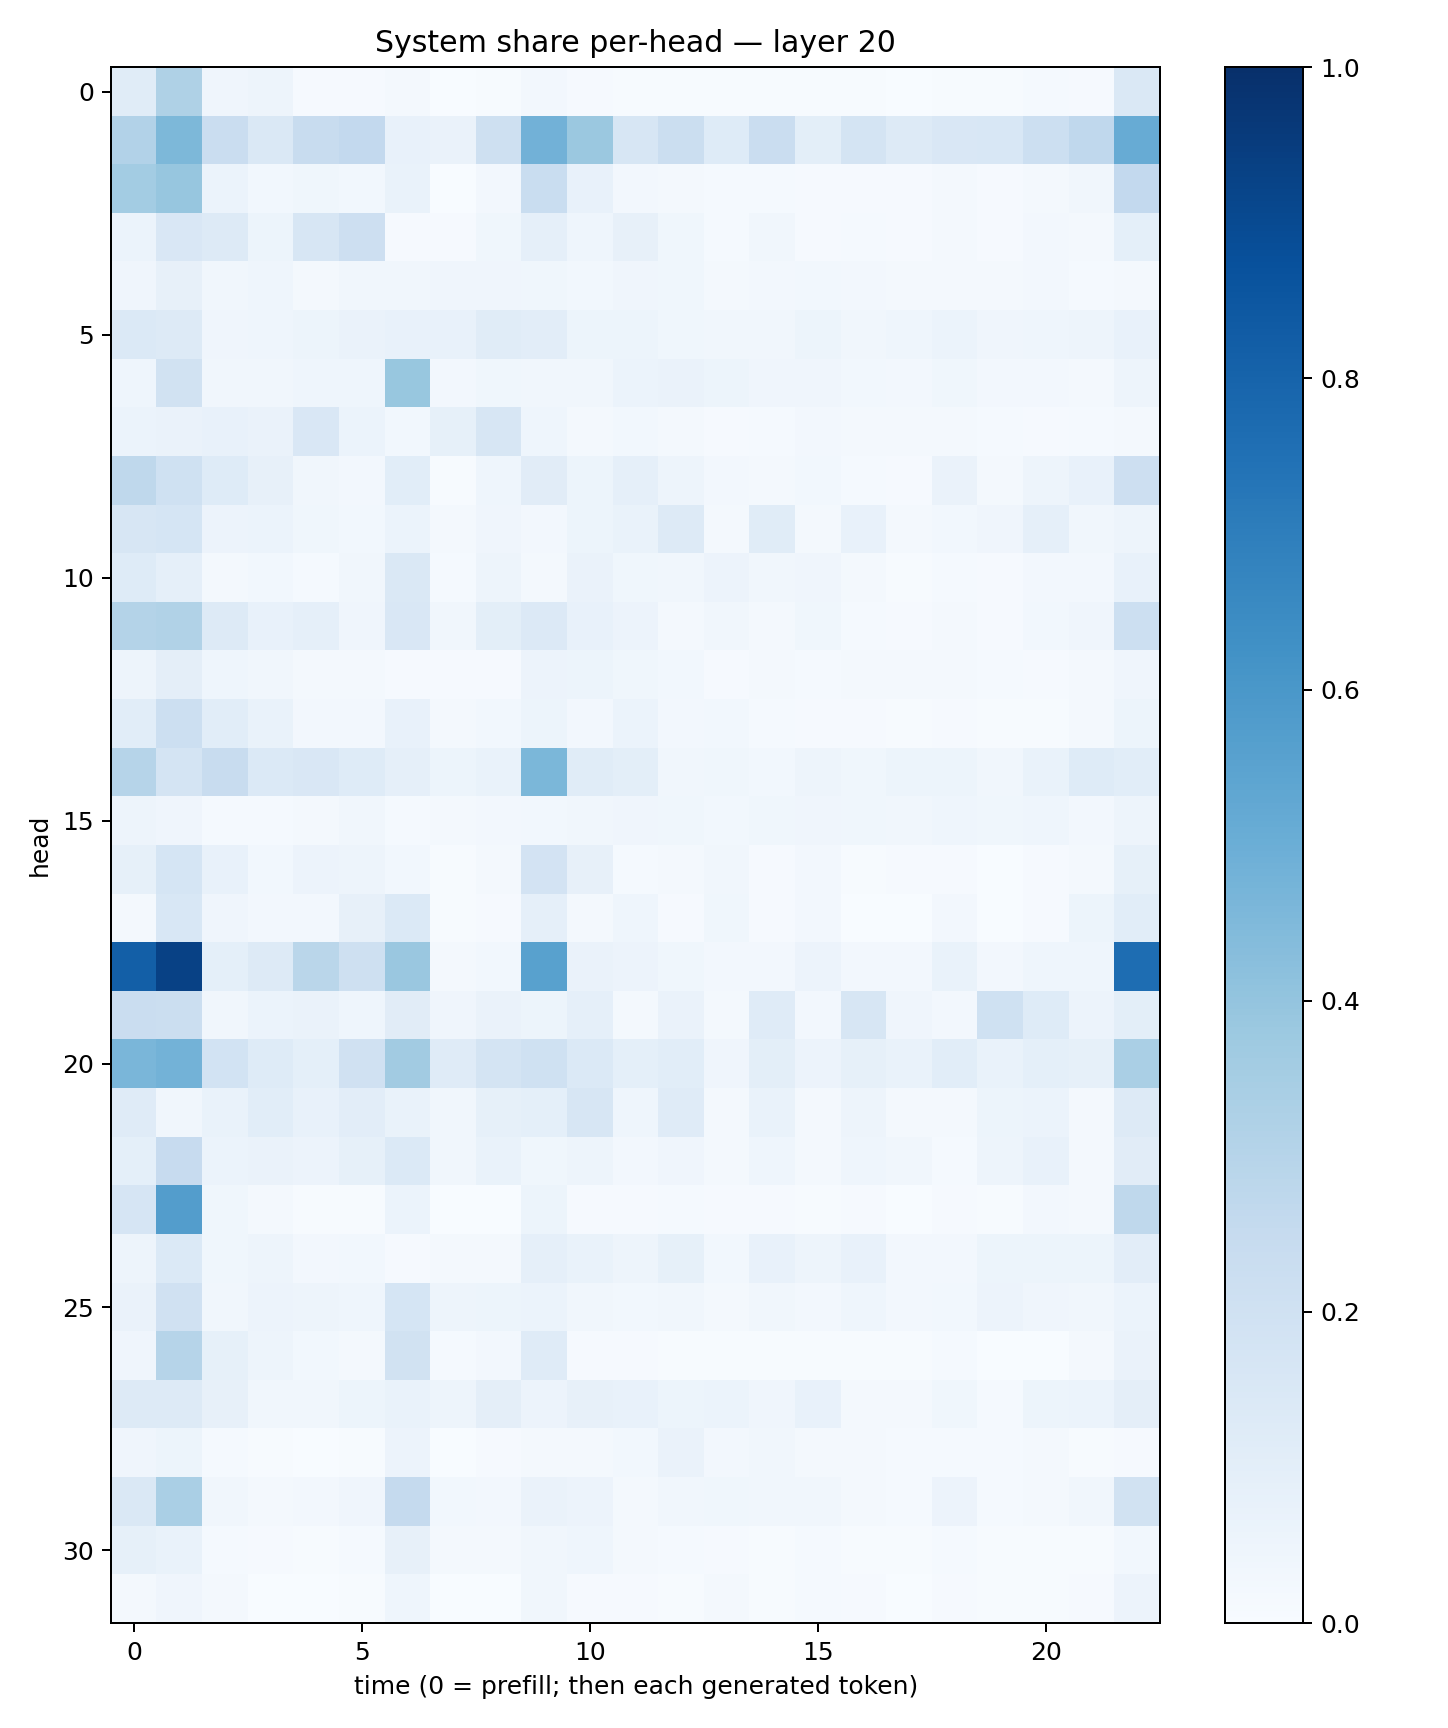

Values plotted in this chart, from the file beside it:
0.11531247, 0.32292998, 0.042532045, 0.04808945, 0.007977475, 0.009368403, 0.015680317, 0.002947595, 0.0065912213, 0.025004033, 0.009491527, 0.006086138, 0.006157142, 0.003930931, 0.004039626, 0.0048414296, 0.004940988, 0.00374233, 0.006659339, 0.005115771, 0.012639224, 0.009670906, 0.1422001
0.3104, 0.4561, 0.228, 0.1419, 0.2406, 0.2586, 0.07561, 0.06554, 0.2042, 0.4806, 0.382, 0.16, 0.2223, 0.1233, 0.2304, 0.101, 0.1743, 0.1282, 0.1489, 0.1562, 0.2184, 0.268, 0.5105
0.3569, 0.3934, 0.05891, 0.02964, 0.03599, 0.03124, 0.06742, 0.003066, 0.0268, 0.2338, 0.07218, 0.0242, 0.01586, 0.01216, 0.01322, 0.008318, 0.01042, 0.009778, 0.01905, 0.008752, 0.0163, 0.03338, 0.2611
0.0612, 0.1506, 0.1282, 0.05301, 0.1583, 0.2139, 0.009126, 0.01072, 0.03848, 0.08716, 0.0434, 0.08168, 0.03893, 0.01418, 0.03406, 0.01158, 0.01244, 0.01134, 0.01653, 0.00985, 0.02663, 0.01653, 0.09065
0.04168, 0.07941, 0.03428, 0.0449, 0.02268, 0.03242, 0.03294, 0.03917, 0.04005, 0.03644, 0.02993, 0.0393, 0.03561, 0.01865, 0.02662, 0.02884, 0.02626, 0.02147, 0.02205, 0.01792, 0.02397, 0.0138, 0.01746
0.1397, 0.131, 0.04068, 0.04564, 0.05258, 0.06401, 0.07333, 0.0747, 0.1157, 0.105, 0.05201, 0.05179, 0.03619, 0.03437, 0.03409, 0.05332, 0.03306, 0.04394, 0.06017, 0.0391, 0.04389, 0.04756, 0.07548
0.04624, 0.1882, 0.03271, 0.03225, 0.04313, 0.04297, 0.3878, 0.02583, 0.0357, 0.03178, 0.0315, 0.06019, 0.06401, 0.05303, 0.04027, 0.0392, 0.02948, 0.02531, 0.03674, 0.0252, 0.02431, 0.01979, 0.04745
0.06156, 0.06451, 0.07193, 0.06513, 0.1496, 0.05957, 0.0301, 0.08557, 0.1589, 0.04524, 0.01903, 0.03075, 0.01949, 0.009907, 0.01258, 0.02647, 0.01591, 0.01948, 0.02144, 0.01445, 0.009277, 0.01221, 0.01641
0.2704, 0.1999, 0.1228, 0.08007, 0.03132, 0.02399, 0.1075, 0.006092, 0.04455, 0.1115, 0.05104, 0.08733, 0.04871, 0.02634, 0.02158, 0.0295, 0.01542, 0.01156, 0.06434, 0.0161, 0.04897, 0.07052, 0.2145
0.161, 0.1712, 0.05808, 0.06084, 0.03659, 0.02988, 0.05862, 0.01701, 0.03909, 0.02583, 0.05133, 0.06914, 0.131, 0.02208, 0.1138, 0.0231, 0.07775, 0.01764, 0.02862, 0.04101, 0.08981, 0.03242, 0.049
0.1226, 0.08933, 0.01917, 0.02924, 0.01497, 0.03391, 0.1444, 0.01395, 0.04695, 0.02234, 0.06271, 0.03593, 0.03238, 0.05559, 0.03184, 0.04177, 0.01633, 0.005072, 0.01471, 0.01076, 0.02727, 0.02518, 0.07296
0.305, 0.3135, 0.1287, 0.07762, 0.08795, 0.04039, 0.1503, 0.03415, 0.1004, 0.1345, 0.07328, 0.05499, 0.02091, 0.03167, 0.02053, 0.0375, 0.01443, 0.01122, 0.01853, 0.01027, 0.03123, 0.0409, 0.2154
0.04896, 0.09528, 0.04368, 0.03383, 0.01752, 0.02226, 0.008428, 0.008031, 0.009651, 0.05701, 0.05272, 0.0368, 0.02969, 0.01167, 0.02061, 0.01526, 0.01928, 0.02174, 0.01715, 0.0123, 0.00931, 0.01609, 0.04032
0.1063, 0.2154, 0.1076, 0.06925, 0.02508, 0.02637, 0.07324, 0.02167, 0.03017, 0.05253, 0.02582, 0.06178, 0.02544, 0.0303, 0.01477, 0.01058, 0.01081, 0.007077, 0.01091, 0.00567, 0.006635, 0.02218, 0.05247
0.2993, 0.1796, 0.2374, 0.14, 0.1487, 0.1226, 0.08671, 0.05206, 0.06708, 0.4603, 0.1144, 0.09848, 0.03511, 0.03885, 0.02749, 0.04752, 0.03603, 0.0544, 0.05242, 0.03345, 0.06884, 0.1247, 0.1059
0.04932, 0.04013, 0.01367, 0.01381, 0.02011, 0.03211, 0.01354, 0.01571, 0.02641, 0.0301, 0.03286, 0.04061, 0.03888, 0.03072, 0.03654, 0.04279, 0.03861, 0.03436, 0.04555, 0.03593, 0.04421, 0.02465, 0.04799
0.08397, 0.1698, 0.07645, 0.03111, 0.05846, 0.0499, 0.02753, 0.00597, 0.02285, 0.1829, 0.07838, 0.01496, 0.02098, 0.03423, 0.01167, 0.02499, 0.005654, 0.008878, 0.01145, 0.00349, 0.00943, 0.0165, 0.08212
0.018, 0.1557, 0.04249, 0.02734, 0.02589, 0.07917, 0.1397, 0.007737, 0.007962, 0.08952, 0.02273, 0.04428, 0.00927, 0.03631, 0.007882, 0.02667, 0.003766, 0.002733, 0.025, 0.002573, 0.008024, 0.05461, 0.1082
0.818, 0.9307, 0.0928, 0.129, 0.2886, 0.2049, 0.3839, 0.02265, 0.02771, 0.5556, 0.06615, 0.05794, 0.03568, 0.02703, 0.02582, 0.05523, 0.025, 0.02595, 0.0666, 0.02732, 0.0454, 0.04546, 0.7637
0.2292, 0.2231, 0.03455, 0.06136, 0.06364, 0.04417, 0.1131, 0.04135, 0.06346, 0.05291, 0.0885, 0.0231, 0.06508, 0.02086, 0.1179, 0.02435, 0.16, 0.04205, 0.02635, 0.2003, 0.1213, 0.05541, 0.1015
0.4627, 0.4787, 0.1871, 0.1229, 0.09052, 0.1981, 0.361, 0.1189, 0.1721, 0.2011, 0.1398, 0.09073, 0.1093, 0.03983, 0.09966, 0.05576, 0.08269, 0.06843, 0.1058, 0.06932, 0.0937, 0.0838, 0.3363
0.1211, 0.03436, 0.06833, 0.1086, 0.07258, 0.1028, 0.06883, 0.03423, 0.08494, 0.09342, 0.1608, 0.04684, 0.1173, 0.0191, 0.06932, 0.0224, 0.05036, 0.02049, 0.0183, 0.05146, 0.06219, 0.02212, 0.1291
0.09241, 0.2443, 0.06219, 0.06471, 0.05752, 0.08474, 0.1392, 0.03151, 0.06881, 0.03614, 0.05078, 0.02677, 0.04263, 0.0168, 0.04297, 0.01926, 0.04335, 0.0325, 0.01319, 0.04696, 0.07721, 0.01943, 0.1107
0.1673, 0.5724, 0.03841, 0.01681, 0.007778, 0.006677, 0.05913, 0.003819, 0.003196, 0.05231, 0.01041, 0.008012, 0.01292, 0.008231, 0.008473, 0.005976, 0.007827, 0.002092, 0.01015, 0.006684, 0.0235, 0.01582, 0.2726
0.04852, 0.1384, 0.03768, 0.04878, 0.0235, 0.02975, 0.009477, 0.02118, 0.0218, 0.08828, 0.06762, 0.05039, 0.08296, 0.02996, 0.07238, 0.05008, 0.07342, 0.02452, 0.02675, 0.05268, 0.05293, 0.05414, 0.1021
0.06372, 0.1975, 0.03236, 0.05569, 0.04966, 0.04459, 0.1716, 0.05037, 0.05435, 0.05941, 0.03239, 0.02747, 0.03292, 0.01566, 0.03432, 0.02581, 0.0445, 0.02524, 0.02884, 0.05788, 0.04077, 0.03244, 0.06057
0.04259, 0.298, 0.08238, 0.04861, 0.02789, 0.01894, 0.1901, 0.01183, 0.02465, 0.1195, 0.01146, 0.01157, 0.006087, 0.007811, 0.004811, 0.007321, 0.005069, 0.007291, 0.01229, 0.002783, 0.003572, 0.0189, 0.06599
0.125, 0.1288, 0.08113, 0.03357, 0.03459, 0.05326, 0.0691, 0.04767, 0.09451, 0.05658, 0.08141, 0.07586, 0.05427, 0.0607, 0.04259, 0.07652, 0.02226, 0.0206, 0.03557, 0.01386, 0.05121, 0.05932, 0.09669
0.04194, 0.05455, 0.01262, 0.004947, 0.003368, 0.004416, 0.05471, 0.003902, 0.008324, 0.01816, 0.01738, 0.03061, 0.0628, 0.02724, 0.03296, 0.01609, 0.01597, 0.01507, 0.01489, 0.01378, 0.02138, 0.007359, 0.009506
0.1451, 0.3378, 0.03453, 0.02228, 0.02461, 0.0397, 0.2536, 0.03105, 0.02593, 0.06593, 0.05689, 0.02341, 0.03178, 0.03772, 0.03217, 0.0326, 0.01819, 0.01449, 0.05574, 0.01484, 0.02011, 0.03281, 0.1931
0.0837, 0.06774, 0.01383, 0.008312, 0.005849, 0.01544, 0.08064, 0.01646, 0.01855, 0.03444, 0.04464, 0.0217, 0.01311, 0.01086, 0.007423, 0.01211, 0.005917, 0.005452, 0.01173, 0.005059, 0.006161, 0.005338, 0.03098
0.02308, 0.03922, 0.02033, 0.003366, 0.002744, 0.004926, 0.04506, 0.002521, 0.001698, 0.03231, 0.008336, 0.008125, 0.007583, 0.01683, 0.007682, 0.01405, 0.007835, 0.00256, 0.007856, 0.005095, 0.004509, 0.01084, 0.05619
